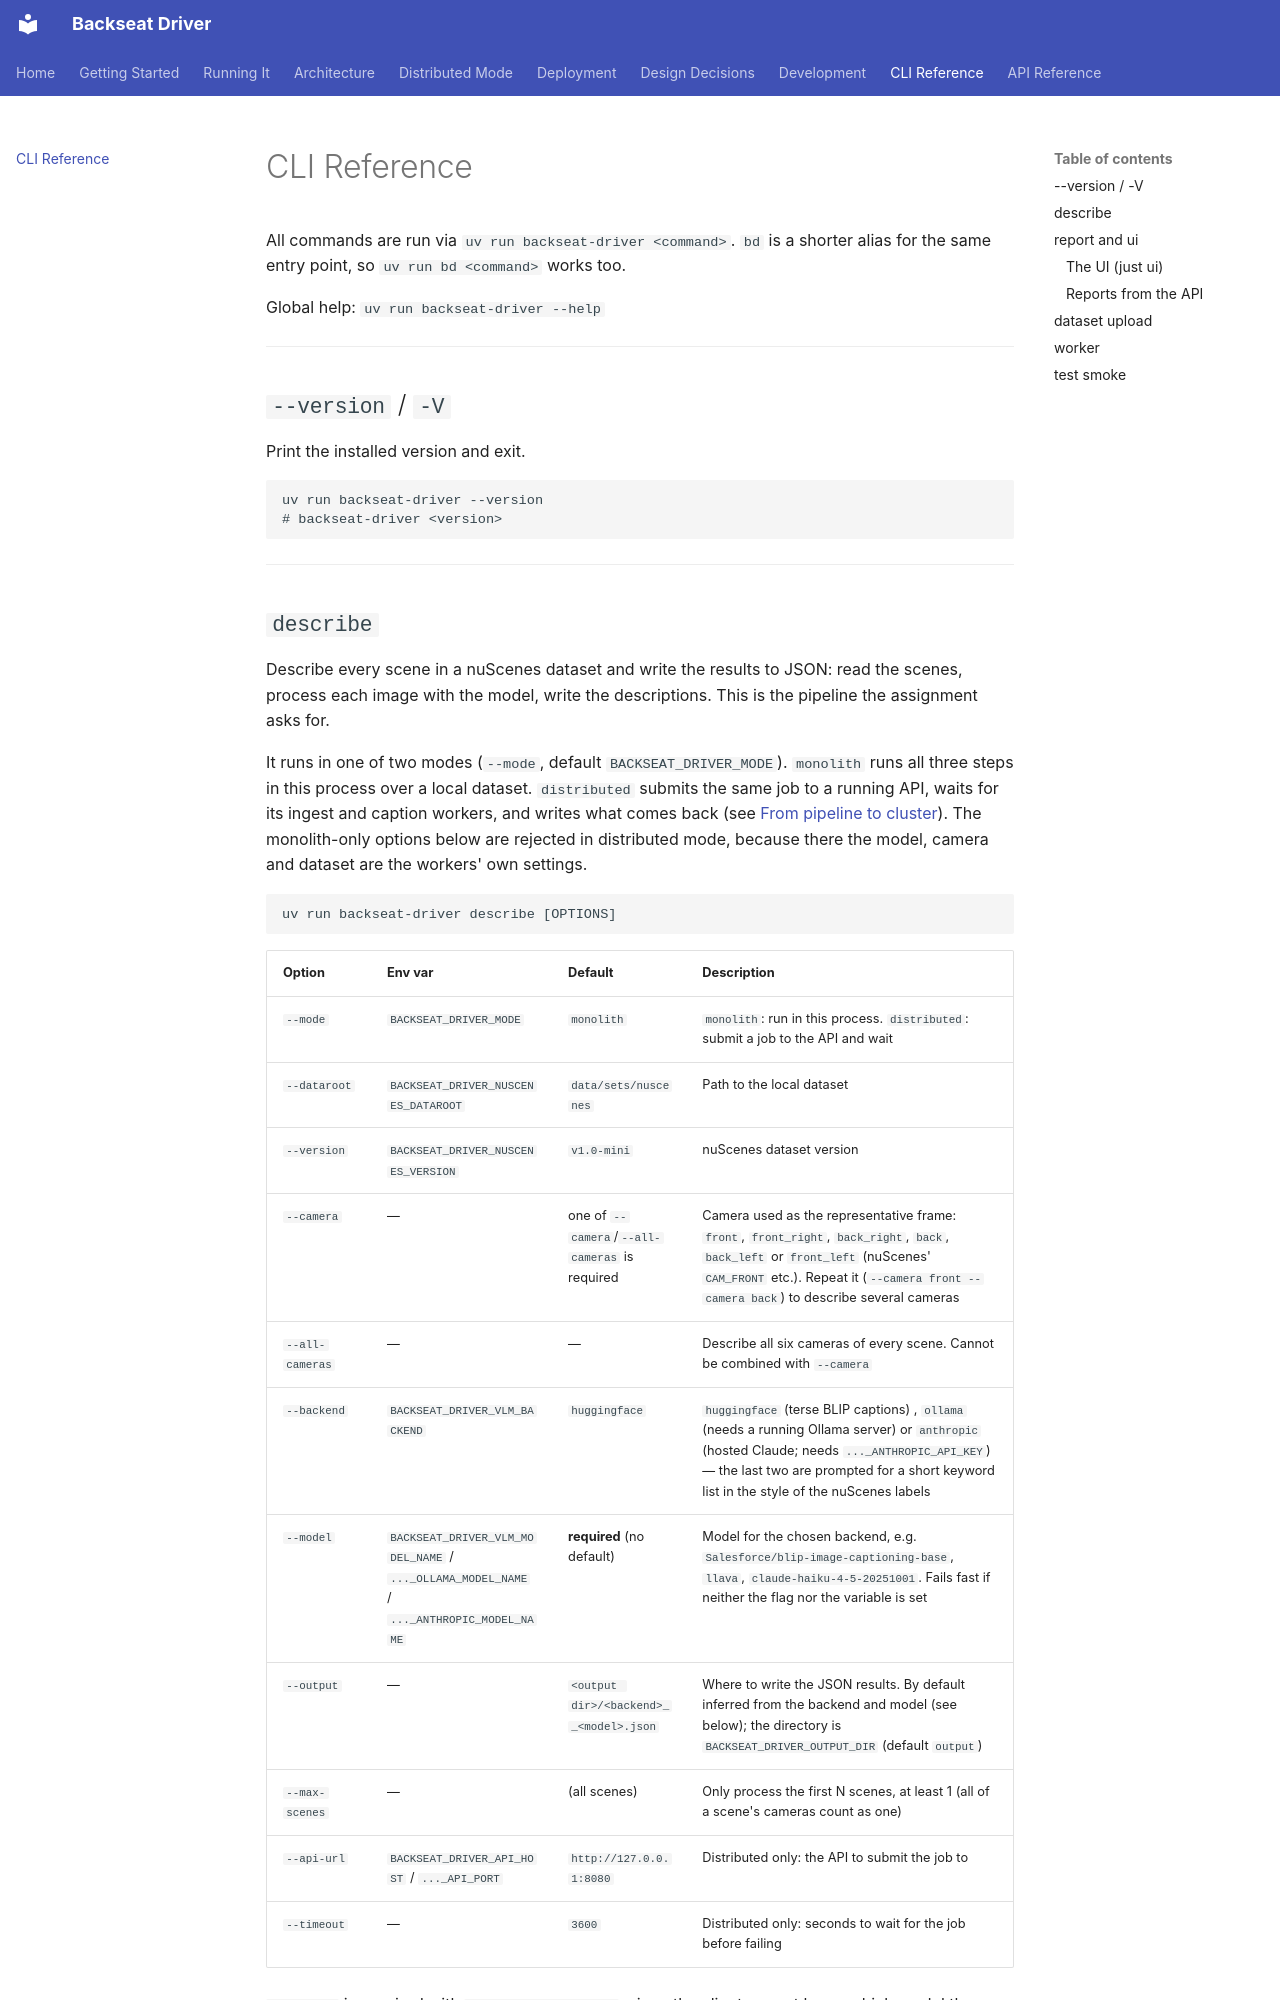

repository: shoham-b/backseat-driver · page: cli/index.html · generator: mkdocs

# CLI Reference

All commands are run via `uv run backseat-driver <command>`. `bd` is a shorter alias for the same entry point, so `uv run bd <command>` works too.

Global help: `uv run backseat-driver --help`

---

## `--version` / `-V`

Print the installed version and exit.

```bash
uv run backseat-driver --version
# backseat-driver <version>
```

---
